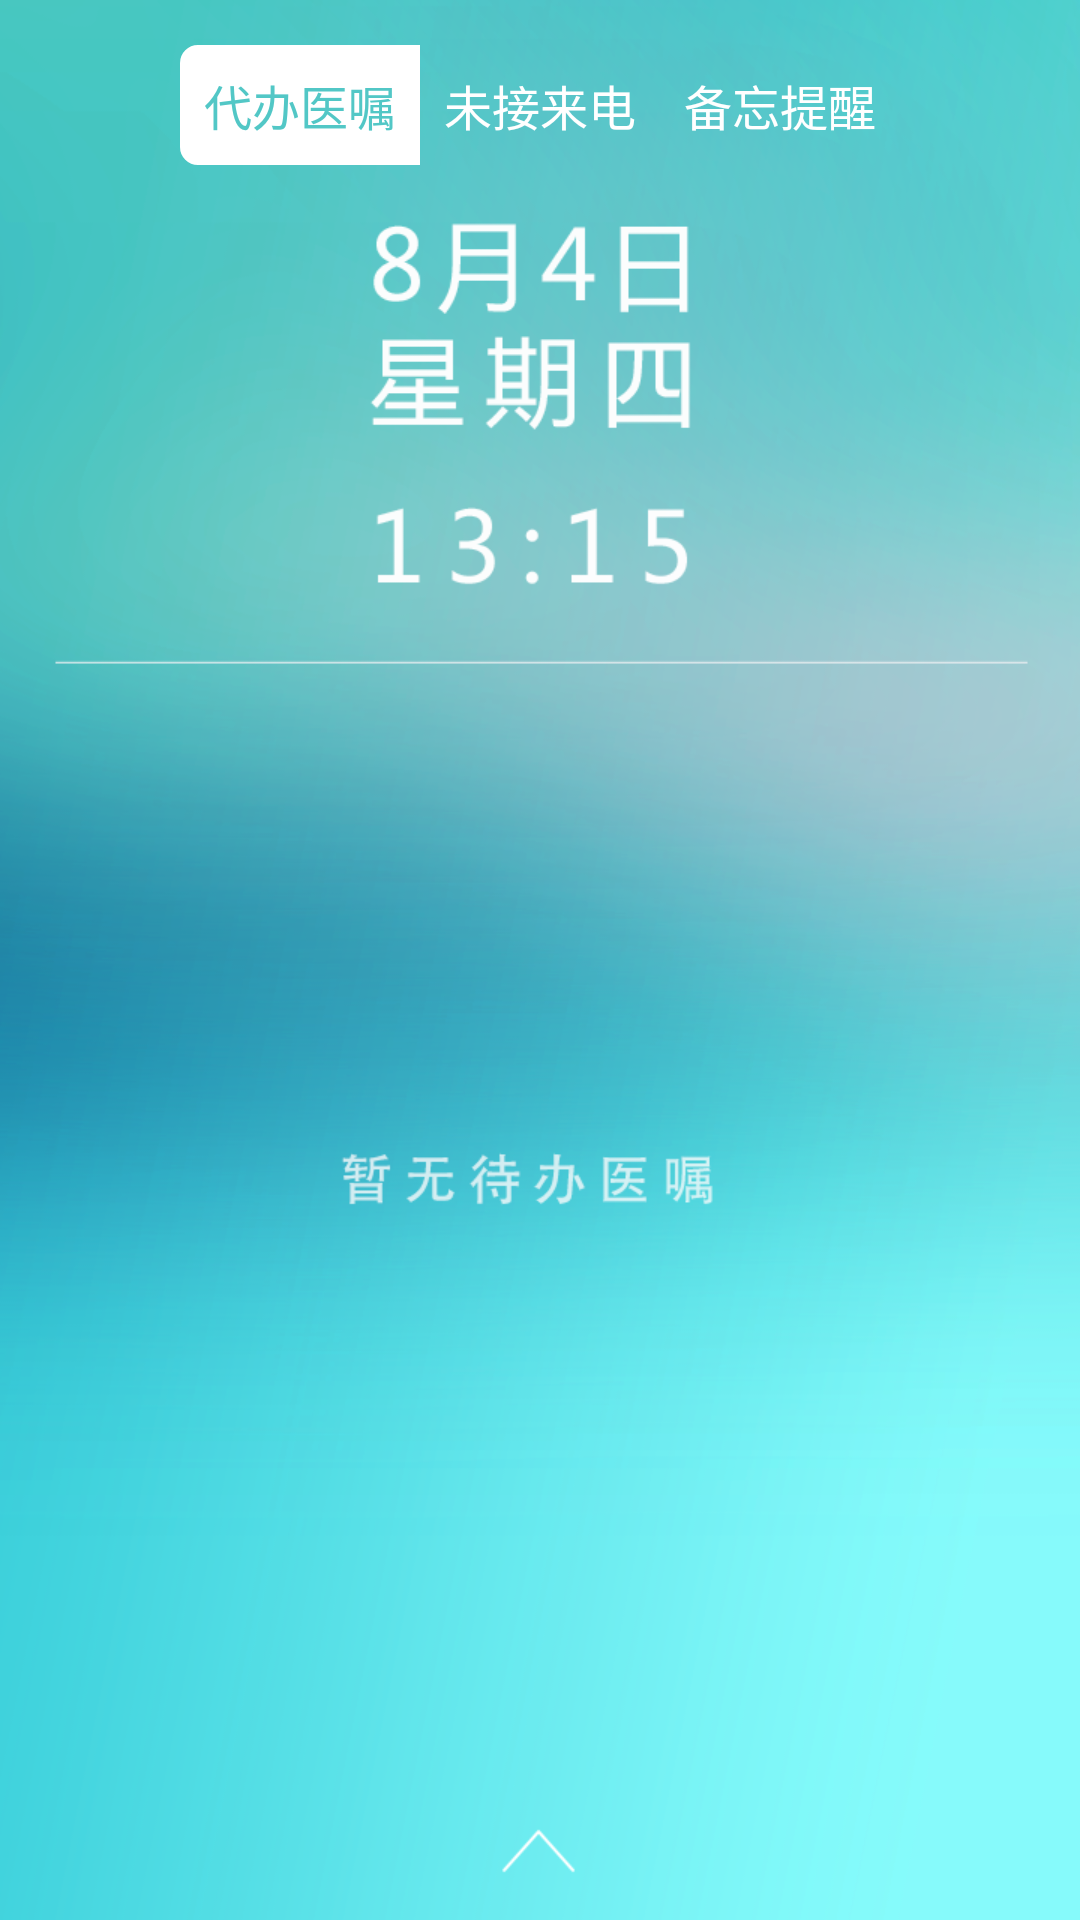

Produce the Android XML layout that renders to this screen, including the resource entries it uses.
<!-- AndroidManifest.xml: activity theme android:Theme.Light.NoTitleBar -->
<!-- res/layout/activity_notification.xml -->
<?xml version="1.0" encoding="utf-8"?>
<LinearLayout xmlns:android="http://schemas.android.com/apk/res/android"
    android:orientation="vertical" android:layout_width="match_parent"
    android:layout_height="match_parent"
    android:background="@drawable/downyz"
    android:id="@+id/down"
    >

    <RadioGroup
        android:id="@+id/rg_down"
        android:layout_width="240dp"
        android:layout_height="40dp"
        android:layout_gravity="center_horizontal"
        android:layout_marginTop="15dp"
        android:orientation="horizontal">
        <RadioButton
            android:id="@+id/rb_left"
            android:layout_width="0dp"
            android:layout_height="match_parent"
            android:layout_weight="1"
            android:background="@drawable/downbtn_left"
            android:text="代办医嘱"
            android:button="@null"
            android:textColor="#52c7c6"
            android:gravity="center"
            android:checked="true"/>

        <RadioButton
            android:id="@+id/rb_mid"
            android:layout_width="0dp"
            android:layout_height="match_parent"
            android:layout_weight="1"
            android:background="@drawable/downbtn_mid"
            android:button="@null"
            android:text="未接来电"
            android:gravity="center"
            android:textColor="#ffffff"/>

        <RadioButton
            android:id="@+id/rb_right"
            android:layout_width="0dp"
            android:layout_height="match_parent"
            android:layout_weight="1"
            android:background="@drawable/downbtn_right"
            android:button="@null"
            android:text="备忘提醒"
            android:gravity="center"
            android:textColor="#ffffff"/>
    </RadioGroup>

    <View
        android:layout_width="match_parent"
        android:layout_height="match_parent"/>


</LinearLayout>
<!-- resources referenced by this layout -->
<resources>
  <!-- drawable downbtn_left (drawable) -->
  <?xml version="1.0" encoding="utf-8"?>
  <selector xmlns:android="http://schemas.android.com/apk/res/android">
  
      <item android:state_checked="true">
          <shape >
              <corners
                  android:bottomLeftRadius="5dip"
                  android:bottomRightRadius="0dip"
                  android:topLeftRadius="5dip"
                  android:topRightRadius="0dip" />
              <solid android:color="#ffffff"/>
              <stroke
                  android:width="2dp"
                  android:color="#ffffff" />
          </shape>
      </item>
  
      <item >
          <shape >
              <corners
                  android:bottomLeftRadius="5dip"
                  android:bottomRightRadius="0dip"
                  android:topLeftRadius="5dip"
                  android:topRightRadius="0dip" />
              <solid android:color="#50c8c6"/>
              <stroke
                  android:width="2dp"
                  android:color="#ffffff" />
          </shape>
  
      </item>
  
  </selector>
  <!-- drawable downyz: png bitmap (drawable, 228767 bytes) -->
</resources>
